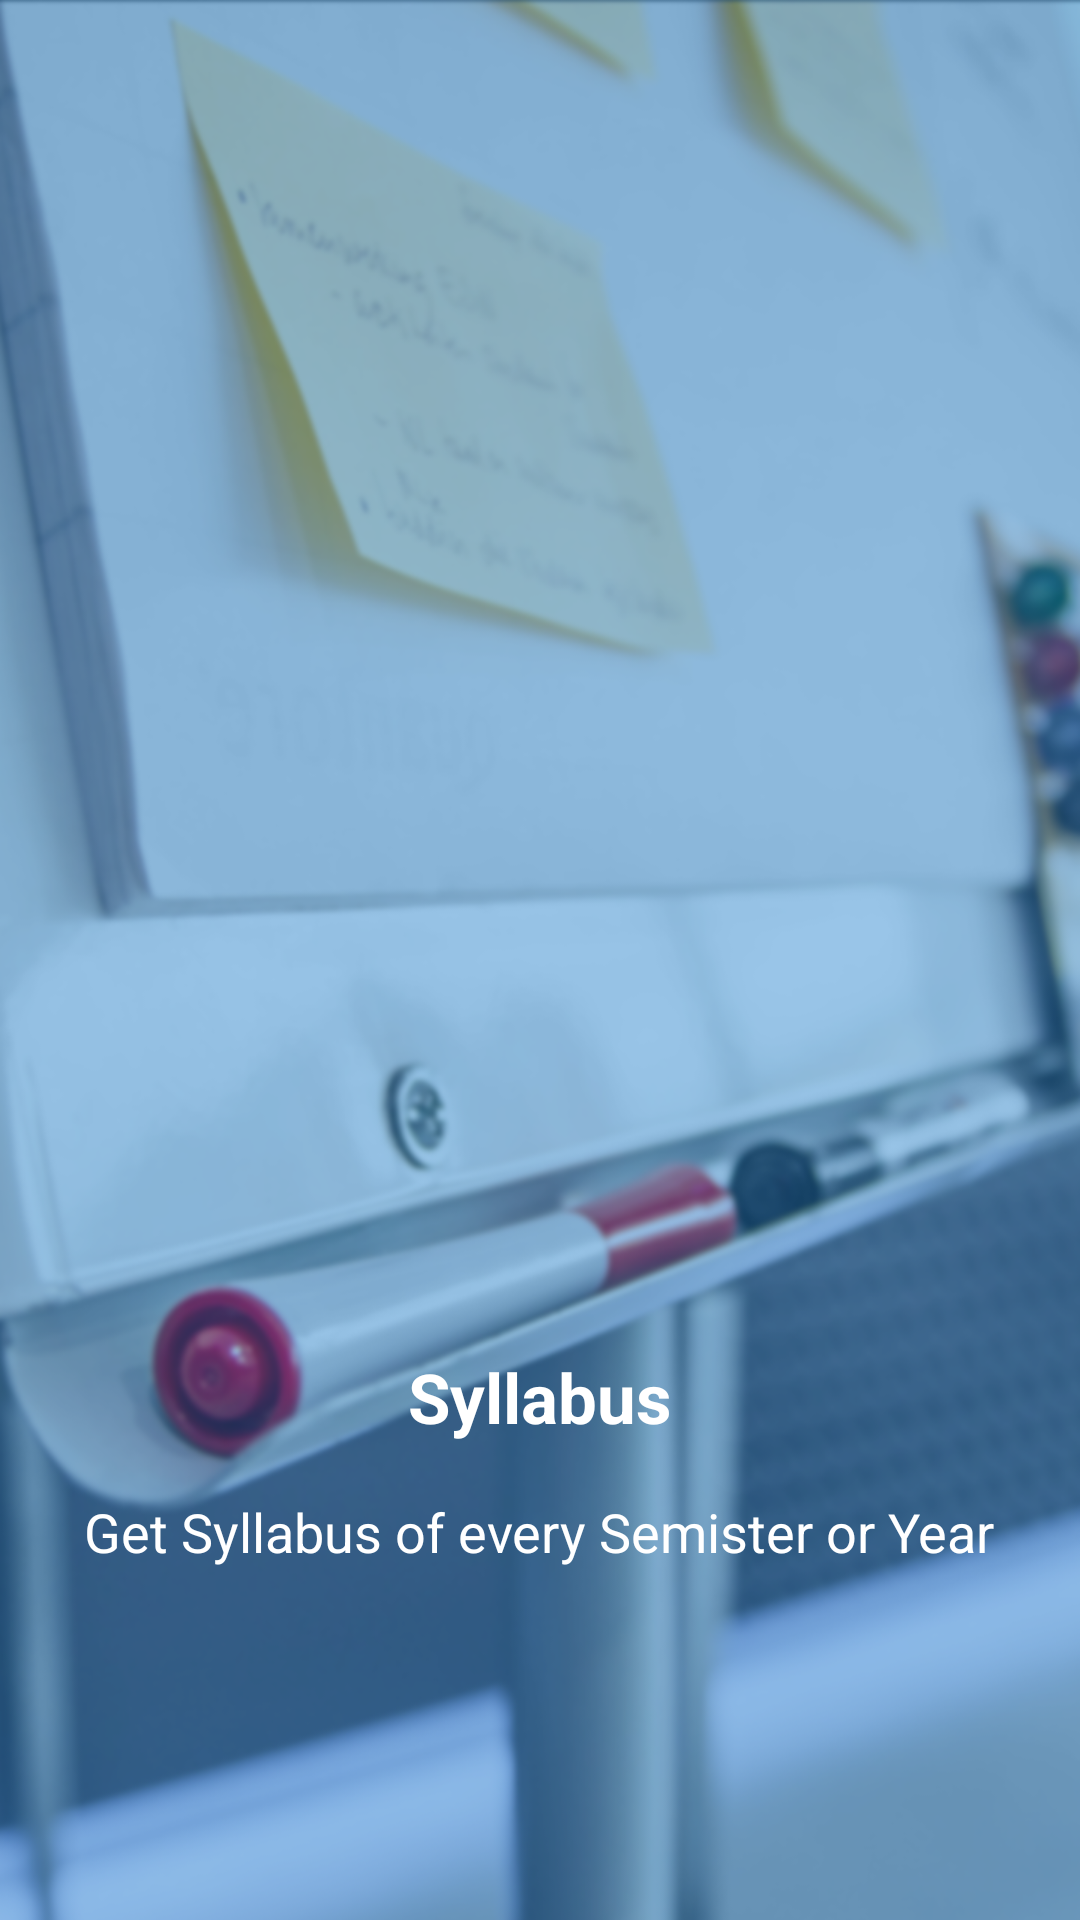

Produce the Android XML layout that renders to this screen, including the resource entries it uses.
<!-- AndroidManifest.xml: application theme AppTheme -->
<!-- res/layout/fragment_welcome_fragment2.xml -->
<RelativeLayout xmlns:android="http://schemas.android.com/apk/res/android"
    xmlns:tools="http://schemas.android.com/tools"
    android:layout_width="match_parent"
    android:layout_height="match_parent"
    android:background="@mipmap/schedule"
    tools:context="com.example.user.oicsch.WelcomeScreen.WelcomeFragment2"
 >

    

    <TextView
        android:id="@+id/Welcomefragment2text"
        android:layout_width="wrap_content"
        android:layout_height="wrap_content"
        android:text="Syllabus"
        android:textAlignment="center"
        android:textColor="#ffffff"
        android:textSize="23sp"
        android:textStyle="bold"
        android:layout_marginBottom="159dp"
        android:layout_alignParentBottom="true"
        android:layout_centerHorizontal="true" />

    <TextView
        android:layout_width="wrap_content"
        android:layout_height="wrap_content"
        android:text="Get Syllabus of every Semister or Year"
        android:textColor="#ffffff"
        android:textSize="18sp"
        android:layout_marginTop="48dp"
        android:textAlignment="center"
        android:layout_alignTop="@+id/Welcomefragment2text"
        android:layout_centerHorizontal="true" />


</RelativeLayout>
<!-- resources referenced by this layout -->
<resources>
  <!-- mipmap schedule: png bitmap (mipmap-mdpi, 589747 bytes) -->
  <style name="AppTheme" parent="Theme.AppCompat.NoActionBar">
          
          
          <item name="drawerArrowStyle">@style/DrawerArrowStyle</item>
          <item name="colorPrimary">@color/colorPrimary</item>
          <item name="colorPrimaryDark">@color/colorPrimaryDark</item>
          <item name="colorAccent">@color/colorAccent</item>
          
          <item name="android:itemBackground">#ffffff</item>
          
          <item name="android:textColor">#000000</item>
          
          <item name="colorControlNormal">@android:color/white</item>
  
      </style>
  <style name="DrawerArrowStyle" parent="Widget.AppCompat.DrawerArrowToggle">
          <item name="color">@android:color/white</item>
      </style>
  <color name="colorPrimary">#3F51B5</color>
  <color name="colorPrimaryDark">#4da4e9</color>
  <color name="colorAccent">#ff4081</color>
</resources>
